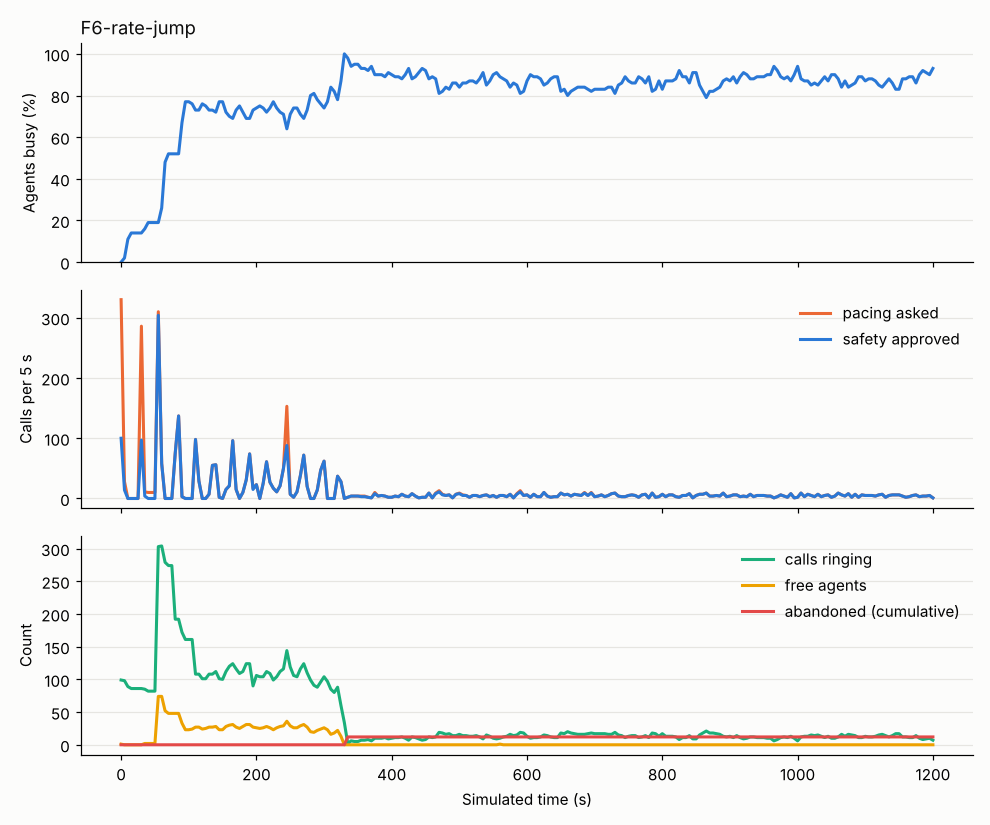

Values plotted in this chart, from the file beside it:
abandoned_total, agent_AVAILABLE, agent_CONNECTED, agent_DIALING, agent_WRAP_UP, answered_total, answered_waiting, approved, cancel, connected_total, dialed_total, in_flight, mode, p_hat, p_hi, providers, requested, staffed, t, util_busy, util_talk, verdict
0, 1, , 99, , 0, 0, 100, 0, 0, 99, 99, PROGRESSIVE, 0.3, 1.0, {"A": "CLOSED"}, 330, 100, 0.0, 0.0, 0.0, FALLBACK_PROGRESSIVE
0, , 2, 98, , 2, 0, 14, 0, 2, 113, 98, PROGRESSIVE, 0.3, 1.0, {"A": "CLOSED"}, 28, 100, 5.0, 0.02, 0.02, FALLBACK_PROGRESSIVE
0, , 11, 89, , 11, 0, 0, 0, 11, 113, 89, PROGRESSIVE, 0.3, 1.0, {"A": "CLOSED"}, 0, 100, 10.0, 0.11, 0.11, FALLBACK_PROGRESSIVE
0, , 14, 86, , 14, 0, 0, 0, 14, 113, 86, PROGRESSIVE, 0.3, 1.0, {"A": "CLOSED"}, 0, 100, 15.0, 0.14, 0.14, FALLBACK_PROGRESSIVE
0, , 14, 86, , 14, 0, 0, 0, 14, 113, 86, PROGRESSIVE, 0.3, 1.0, {"A": "CLOSED"}, 0, 100, 20.0, 0.14, 0.14, FALLBACK_PROGRESSIVE
0, , 14, 86, , 14, 0, 0, 0, 14, 113, 86, PROGRESSIVE, 0.3, 1.0, {"A": "CLOSED"}, 0, 100, 25.0, 0.14, 0.14, FALLBACK_PROGRESSIVE
0, , 14, 86, , 14, 0, 97, 0, 14, 209, 86, PROGRESSIVE, 0.3, 1.0, {"A": "CLOSED"}, 286, 100, 30.0, 0.14, 0.14, FALLBACK_PROGRESSIVE
0, 2, 16, 82, , 16, 0, 4, 0, 16, 213, 85, PREDICTIVE, 0.1296, 0.1854, {"A": "CLOSED"}, 11, 100, 35.0, 0.16, 0.16, REJECTED
0, 2, 19, 79, , 19, 0, 0, 0, 19, 213, 82, PREDICTIVE, 0.1288, 0.1838, {"A": "CLOSED"}, 10, 100, 40.0, 0.19, 0.19, REJECTED
0, 2, 19, 79, , 19, 0, 0, 0, 19, 213, 82, PREDICTIVE, 0.1288, 0.1838, {"A": "CLOSED"}, 10, 100, 45.0, 0.19, 0.19, REJECTED
0, 2, 18, 79, 1, 19, 0, 0, 0, 19, 213, 82, PREDICTIVE, 0.1288, 0.1838, {"A": "CLOSED"}, 10, 100, 50.0, 0.19, 0.18, REJECTED
0, 74, 17, 7, 2, 19, 0, 304, 0, 19, 516, 303, PREDICTIVE, 0.1288, 0.1838, {"A": "CLOSED"}, 310, 100, 55.0, 0.19, 0.17, APPROVED
0, 74, 24, , 2, 26, 0, 58, 0, 26, 574, 304, PREDICTIVE, 0.0866, 0.1321, {"A": "CLOSED"}, 58, 100, 60.0, 0.26, 0.24, APPROVED
0, 52, 47, , 1, 50, 0, 0, 0, 50, 574, 279, PREDICTIVE, 0.0859, 0.1267, {"A": "CLOSED"}, 0, 100, 65.0, 0.48, 0.47, APPROVED
0, 48, 52, , , 55, 0, 0, 0, 55, 574, 274, PREDICTIVE, 0.0997, 0.1267, {"A": "CLOSED"}, 0, 100, 70.0, 0.52, 0.52, APPROVED
0, 48, 52, , , 55, 0, 0, 0, 55, 574, 274, PREDICTIVE, 0.0997, 0.1267, {"A": "CLOSED"}, 0, 100, 75.0, 0.52, 0.52, APPROVED
0, 48, 51, , 1, 55, 0, 75, 0, 55, 649, 192, PREDICTIVE, 0.0997, 0.1267, {"A": "CLOSED"}, 75, 100, 80.0, 0.52, 0.51, APPROVED
0, 48, 51, , 1, 55, 0, 137, 0, 55, 786, 192, PREDICTIVE, 0.0978, 0.1191, {"A": "CLOSED"}, 137, 100, 85.0, 0.52, 0.51, APPROVED
0, 33, 66, , 1, 70, 0, 3, 0, 70, 789, 172, PREDICTIVE, 0.0933, 0.1164, {"A": "CLOSED"}, 3, 100, 90.0, 0.67, 0.66, APPROVED
0, 23, 77, , , 81, 0, 0, 0, 81, 789, 161, PREDICTIVE, 0.1209, 0.1209, {"A": "CLOSED"}, 0, 100, 95.0, 0.77, 0.77, APPROVED
0, 23, 73, , 4, 81, 0, 0, 0, 81, 789, 161, PREDICTIVE, 0.1209, 0.1209, {"A": "CLOSED"}, 0, 100, 100.0, 0.77, 0.73, APPROVED
0, 24, 72, , 4, 81, 0, 0, 0, 81, 789, 161, PREDICTIVE, 0.1209, 0.1209, {"A": "CLOSED"}, 0, 100, 105.0, 0.76, 0.72, APPROVED
0, 27, 69, , 4, 81, 0, 98, 0, 81, 886, 108, PREDICTIVE, 0.0933, 0.1164, {"A": "CLOSED"}, 98, 100, 110.0, 0.73, 0.69, APPROVED
0, 27, 69, , 4, 82, 0, 29, 0, 82, 914, 108, PREDICTIVE, 0.1111, 0.1329, {"A": "CLOSED"}, 29, 100, 115.0, 0.73, 0.69, APPROVED
0, 24, 74, , 2, 87, 0, 0, 0, 87, 914, 101, PREDICTIVE, 0.1089, 0.1329, {"A": "CLOSED"}, 0, 100, 120.0, 0.76, 0.74, APPROVED
0, 25, 73, , 2, 87, 0, 0, 0, 87, 914, 101, PREDICTIVE, 0.1089, 0.1329, {"A": "CLOSED"}, 0, 100, 125.0, 0.75, 0.73, APPROVED
0, 27, 71, , 2, 87, 0, 7, 0, 87, 921, 108, PREDICTIVE, 0.1089, 0.1329, {"A": "CLOSED"}, 7, 100, 130.0, 0.73, 0.71, APPROVED
0, 27, 70, , 3, 87, 0, 55, 0, 87, 975, 108, PREDICTIVE, 0.1089, 0.1329, {"A": "CLOSED"}, 55, 100, 135.0, 0.73, 0.7, APPROVED
0, 28, 69, , 3, 88, 0, 56, 0, 88, 1031, 112, PREDICTIVE, 0.0978, 0.1247, {"A": "CLOSED"}, 56, 100, 140.0, 0.72, 0.69, APPROVED
0, 23, 70, , 7, 94, 0, 2, 0, 94, 1033, 101, PREDICTIVE, 0.0956, 0.1219, {"A": "CLOSED"}, 2, 100, 145.0, 0.77, 0.7, APPROVED
0, 23, 70, , 7, 95, 0, 0, 0, 95, 1033, 100, PREDICTIVE, 0.0933, 0.1191, {"A": "CLOSED"}, 0, 100, 150.0, 0.77, 0.7, APPROVED
0, 28, 67, , 5, 95, 0, 15, 0, 95, 1048, 112, PREDICTIVE, 0.0933, 0.1191, {"A": "CLOSED"}, 15, 100, 155.0, 0.72, 0.67, APPROVED
0, 30, 66, , 4, 95, 0, 21, 0, 95, 1069, 120, PREDICTIVE, 0.0911, 0.1164, {"A": "CLOSED"}, 21, 100, 160.0, 0.7, 0.66, APPROVED
0, 31, 61, , 8, 95, 0, 96, 0, 95, 1165, 124, PREDICTIVE, 0.0956, 0.1191, {"A": "CLOSED"}, 96, 100, 165.0, 0.69, 0.61, APPROVED
0, 27, 63, , 10, 101, 0, 15, 0, 101, 1180, 116, PREDICTIVE, 0.0844, 0.1108, {"A": "CLOSED"}, 15, 100, 170.0, 0.73, 0.63, APPROVED
0, 25, 69, , 6, 108, 0, 0, 0, 108, 1180, 109, PREDICTIVE, 0.0884, 0.1108, {"A": "CLOSED"}, 0, 100, 175.0, 0.75, 0.69, APPROVED
0, 28, 69, , 3, 109, 0, 10, 0, 109, 1190, 112, PREDICTIVE, 0.0952, 0.1108, {"A": "CLOSED"}, 10, 100, 180.0, 0.72, 0.69, APPROVED
0, 31, 67, , 2, 109, 0, 31, 0, 109, 1221, 124, PREDICTIVE, 0.0814, 0.1052, {"A": "CLOSED"}, 31, 100, 185.0, 0.69, 0.67, APPROVED
0, 31, 65, , 4, 110, 0, 74, 0, 110, 1295, 124, PREDICTIVE, 0.0756, 0.0996, {"A": "CLOSED"}, 74, 100, 190.0, 0.69, 0.65, APPROVED
0, 27, 68, , 5, 114, 0, 15, 16, 114, 1309, 90, PREDICTIVE, 0.0844, 0.2934, {"A": "CLOSED"}, 17, 100, 195.0, 0.73, 0.68, REJECTED
0, 26, 70, , 4, 118, 0, 23, 0, 118, 1331, 106, PREDICTIVE, 0.0822, 0.0968, {"A": "CLOSED"}, 23, 100, 200.0, 0.74, 0.7, APPROVED
0, 25, 69, , 6, 120, 0, 0, 0, 120, 1331, 104, PREDICTIVE, 0.0822, 0.0968, {"A": "CLOSED"}, 0, 100, 205.0, 0.75, 0.69, APPROVED
0, 26, 66, , 8, 121, 0, 25, 0, 121, 1356, 104, PREDICTIVE, 0.0822, 0.0968, {"A": "CLOSED"}, 25, 100, 210.0, 0.74, 0.66, APPROVED
0, 28, 61, , 11, 123, 0, 61, 0, 123, 1417, 112, PREDICTIVE, 0.0844, 0.0996, {"A": "CLOSED"}, 61, 100, 215.0, 0.72, 0.61, APPROVED
0, 26, 60, , 14, 129, 0, 27, 0, 129, 1444, 109, PREDICTIVE, 0.0867, 0.1052, {"A": "CLOSED"}, 27, 100, 220.0, 0.74, 0.6, APPROVED
0, 23, 68, , 9, 138, 0, 17, 0, 138, 1461, 99, PREDICTIVE, 0.125, 0.125, {"A": "CLOSED"}, 17, 100, 225.0, 0.77, 0.68, APPROVED
0, 26, 65, , 9, 140, 0, 11, 0, 140, 1472, 104, PREDICTIVE, 0.1357, 0.1357, {"A": "CLOSED"}, 11, 100, 230.0, 0.74, 0.65, APPROVED
0, 28, 64, , 8, 142, 0, 21, 0, 142, 1493, 112, PREDICTIVE, 0.1296, 0.1296, {"A": "CLOSED"}, 21, 100, 235.0, 0.72, 0.64, APPROVED
0, 29, 63, , 8, 142, 0, 50, 0, 142, 1542, 116, PREDICTIVE, 0.1022, 0.1164, {"A": "CLOSED"}, 50, 100, 240.0, 0.71, 0.63, APPROVED
0, 36, 60, , 4, 143, 0, 88, 18, 143, 1630, 144, PREDICTIVE, 0.1044, 0.1274, {"A": "CLOSED"}, 153, 100, 245.0, 0.64, 0.6, APPROVED
0, 29, 65, , 6, 150, 0, 7, 0, 150, 1637, 119, PREDICTIVE, 0.1244, 0.1439, {"A": "CLOSED"}, 7, 100, 250.0, 0.71, 0.65, APPROVED
0, 26, 68, , 6, 157, 0, 2, 0, 157, 1639, 106, PREDICTIVE, 0.1156, 0.1439, {"A": "CLOSED"}, 2, 100, 255.0, 0.74, 0.68, APPROVED
0, 26, 67, , 7, 158, 0, 11, 0, 158, 1649, 104, PREDICTIVE, 0.12, 0.1466, {"A": "CLOSED"}, 11, 100, 260.0, 0.74, 0.67, APPROVED
0, 29, 66, , 5, 158, 0, 38, 0, 158, 1685, 116, PREDICTIVE, 0.1156, 0.1466, {"A": "CLOSED"}, 38, 100, 265.0, 0.71, 0.66, APPROVED
0, 31, 66, , 3, 159, 0, 72, 0, 159, 1757, 124, PREDICTIVE, 0.1289, 0.1547, {"A": "CLOSED"}, 72, 100, 270.0, 0.69, 0.66, APPROVED
0, 27, 68, , 5, 165, 0, 20, 0, 165, 1776, 110, PREDICTIVE, 0.12, 0.1466, {"A": "CLOSED"}, 20, 100, 275.0, 0.73, 0.68, APPROVED
0, 20, 77, , 3, 175, 0, 0, 0, 175, 1776, 99, PREDICTIVE, 0.1223, 0.1466, {"A": "CLOSED"}, 0, 100, 280.0, 0.8, 0.77, APPROVED
0, 19, 77, , 4, 177, 0, 0, 0, 177, 1776, 91, PREDICTIVE, 0.1387, 0.1466, {"A": "CLOSED"}, 0, 100, 285.0, 0.81, 0.77, APPROVED
0, 22, 71, , 7, 177, 0, 14, 0, 177, 1790, 88, PREDICTIVE, 0.1367, 0.1439, {"A": "CLOSED"}, 14, 100, 290.0, 0.78, 0.71, APPROVED
0, 24, 67, , 9, 177, 0, 47, 0, 177, 1837, 96, PREDICTIVE, 0.1333, 0.1547, {"A": "CLOSED"}, 47, 100, 295.0, 0.76, 0.67, APPROVED
... 181 more rows
